The GitHub repository eerhs/GuitarNeXt contains a labelled image folder "spectrograms" with 10 categories: blues, classical, country, disco, hip-hop, jazz, metal, pop, reggae, rock. Examples follow, each with its label.

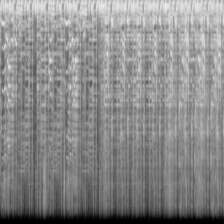
Label: rock

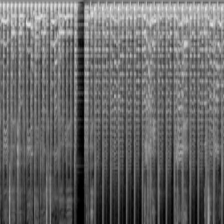
Label: pop

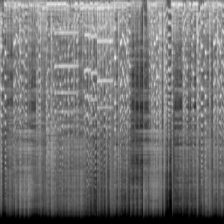
Label: jazz

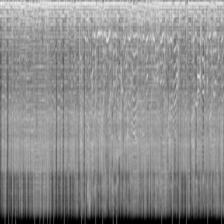
Label: metal

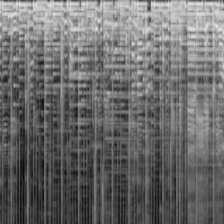
Label: disco

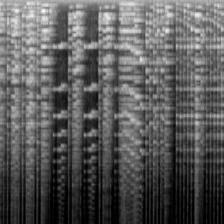
Label: classical
